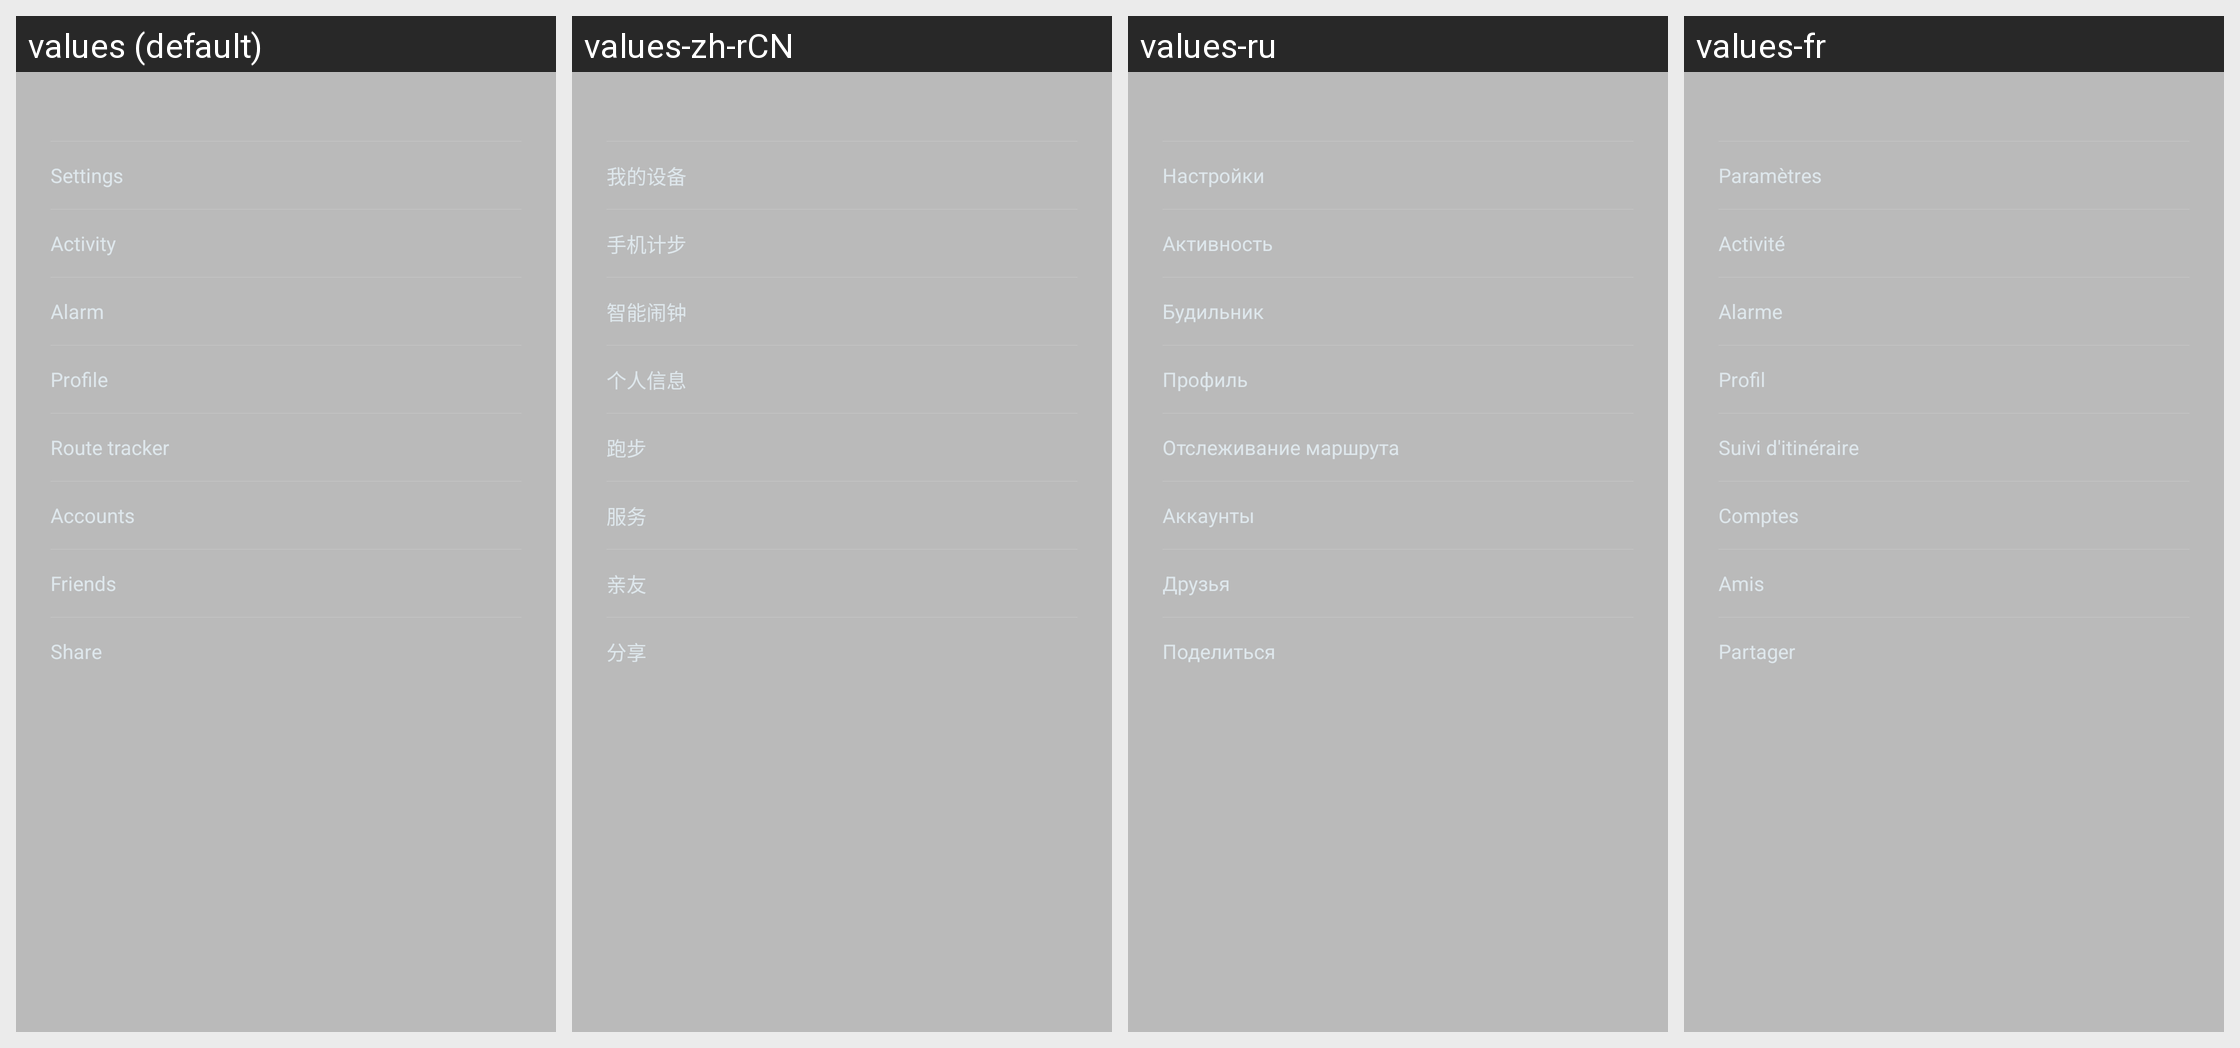

This grid shows one Android layout under several languages. Give, for every string resource on the screen, its name, the default text and each shown locale's text.
Android screen res/layout/view_main_menu.xml rendered under 4 locales, left to right: values (default), values-zh-rCN, values-ru, values-fr. Device: Nexus 5 (rendered at 1080×1920; each locale shown at half size, 540×960, under a caption strip naming it); theme AppTheme.
Other locales in the repository, not shown: values-as-rIN, values-bn-rIN, values-de, values-es, values-es-rUS, values-gu-rIN, values-hi, values-in, values-it, values-kn-rIN, values-ko, values-lt, values-ml-rIN, values-mr-rIN, values-ms-rMY, values-my-rMM, values-pa-rIN, values-pt-rBR, values-ro, values-ta-rIN, values-te-rIN, values-th, values-tr, values-uk, values-vi, values-zh-rHK, values-zh-rTW.
Strings drawn on this screen, with the default value and each locale's value (text and hints the layout hard-codes, and strings that could not be matched under every locale, appear in the picture but are not listed):

action_pop_my_bracelet
  values: Settings
  values-zh-rCN: 我的设备
  values-ru: Настройки
  values-fr: Paramètres

action_pop_sensorhub
  values: Activity
  values-zh-rCN: 手机计步
  values-ru: Активность
  values-fr: Activité

action_pop_smart_alarms
  values: Alarm
  values-zh-rCN: 智能闹钟
  values-ru: Будильник
  values-fr: Alarme

personal_info
  values: Profile
  values-zh-rCN: 个人信息
  values-ru: Профиль
  values-fr: Profil

sport_running_helper
  values: Route tracker
  values-zh-rCN: 跑步
  values-ru: Отслеживание маршрута
  values-fr: Suivi d'itinéraire

action_pop_service
  values: Accounts
  values-zh-rCN: 服务
  values-ru: Аккаунты
  values-fr: Comptes

title_friend_list
  values: Friends
  values-zh-rCN: 亲友
  values-ru: Друзья
  values-fr: Amis

share
  values: Share
  values-zh-rCN: 分享
  values-ru: Поделиться
  values-fr: Partager
